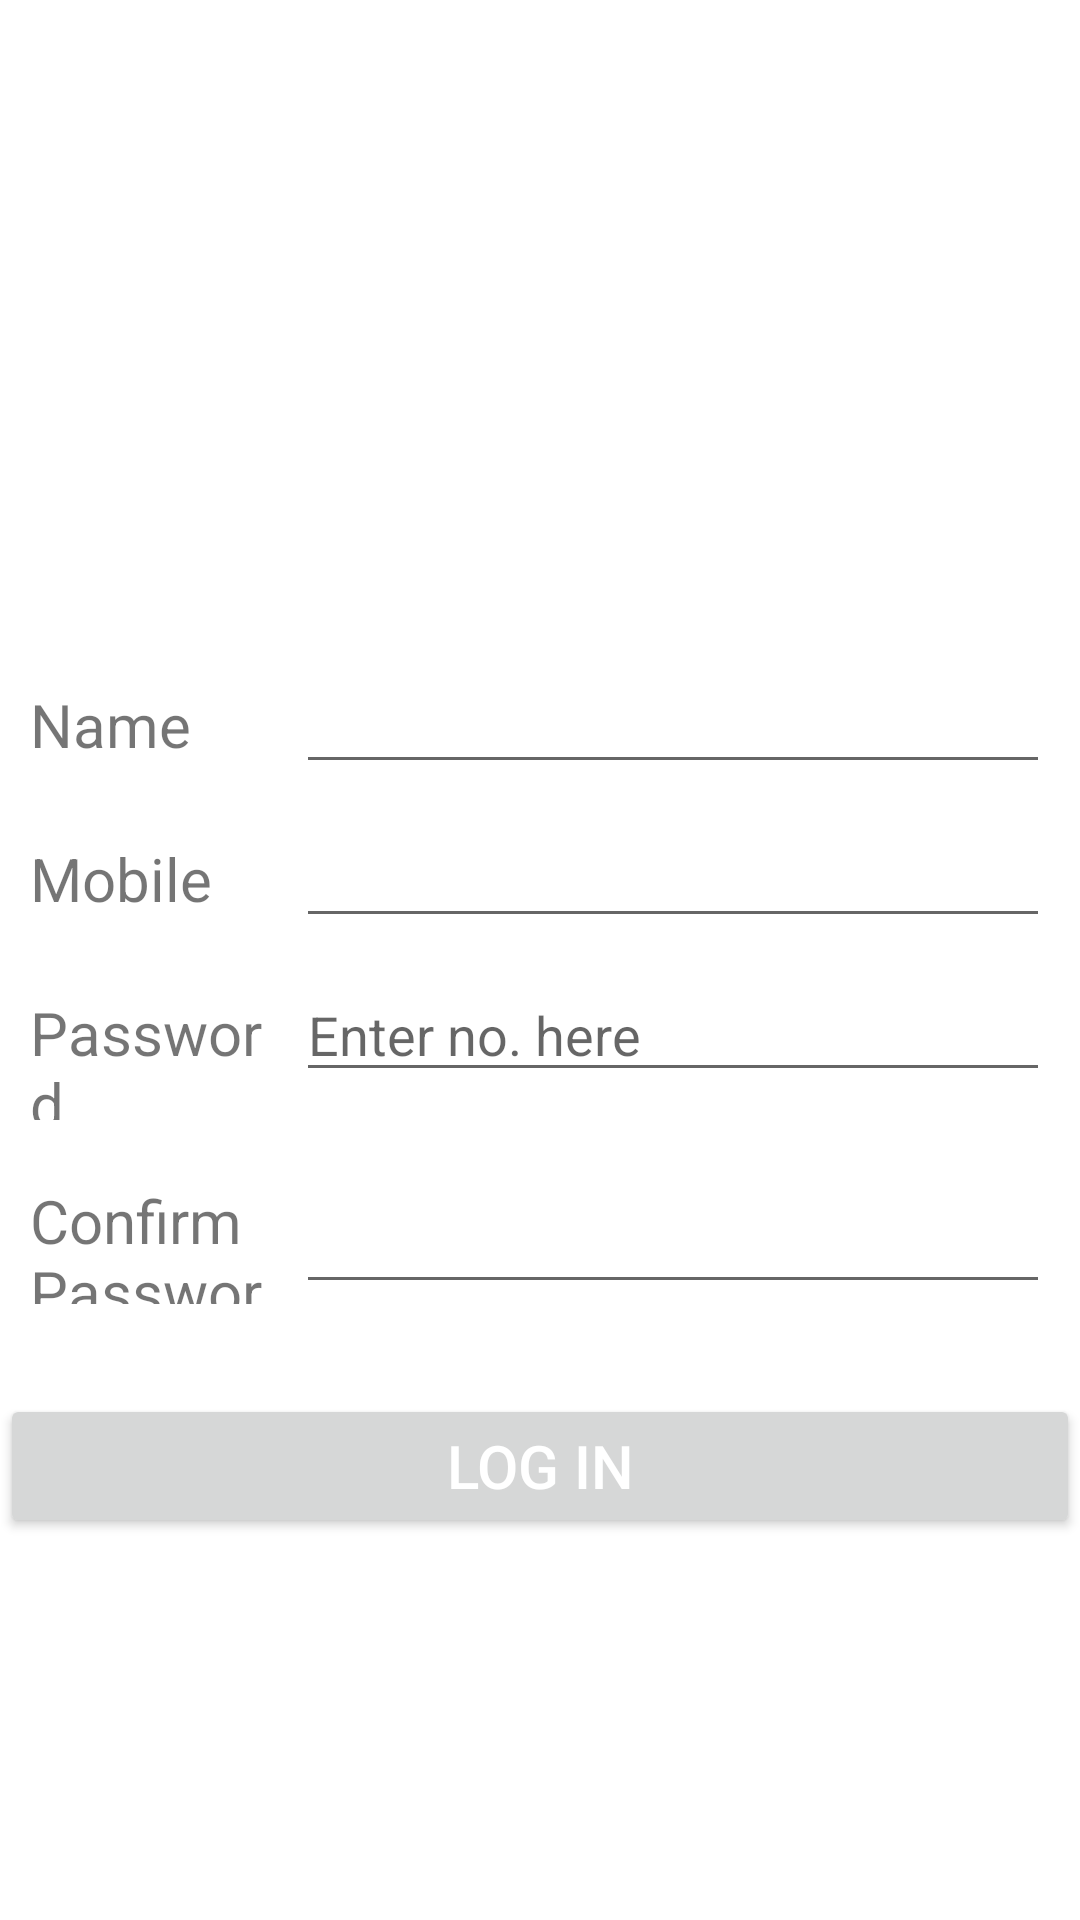

Layout XML and referenced resources for this Android screen:
<!-- AndroidManifest.xml: application theme Theme.ItemCalculator -->
<!-- res/layout/activity_main.xml -->
<?xml version="1.0" encoding="utf-8"?>
<ScrollView xmlns:android="http://schemas.android.com/apk/res/android"
    xmlns:app="http://schemas.android.com/apk/res-auto"
    xmlns:tools="http://schemas.android.com/tools"
    android:layout_width="match_parent"
    android:layout_height="match_parent"
    tools:context=".MainActivity">
    <LinearLayout
        android:orientation="vertical"
        android:layout_width="match_parent"
        android:layout_height="wrap_content">
        <LinearLayout
            android:orientation="vertical"
            android:layout_width="match_parent"
            android:layout_height="wrap_content">
            <ImageView
                android:id="@+id/imgLog"
                android:layout_width="354dp"
                android:layout_height="600px"
                android:layout_gravity="center"
                android:layout_marginTop="10dp"
                android:padding="5dp"
                android:src="@drawable/calculator" />
            <LinearLayout
                android:layout_width="match_parent"
                android:layout_height="wrap_content"
                android:orientation="horizontal"
                android:weightSum="10">
                <TextView
                    android:layout_width="0dp"
                    android:layout_height="wrap_content"
                    android:text="Name"
                    android:textSize="20sp"
                    android:layout_marginTop="10dp"
                    android:layout_marginLeft="10dp"
                    android:id="@+id/txtName"
                    android:layout_weight="2.5"/>
                <EditText
                    android:layout_width="0dp"
                    android:layout_height="wrap_content"
                    android:layout_weight="7.5"
                    android:hint=""
                    android:inputType="text"
                    android:maxLines="1"
                    android:layout_marginTop="10dp"
                    android:layout_marginLeft="5dp"
                    android:layout_marginRight="10dp"
                    android:id="@+id/etName"/>
            </LinearLayout>
            <LinearLayout
                android:layout_width="match_parent"
                android:layout_height="wrap_content"
                android:orientation="horizontal"
                android:weightSum="10">
                <TextView
                    android:layout_width="0dp"
                    android:layout_height="wrap_content"
                    android:text="Mobile"
                    android:textSize="20sp"
                    android:layout_marginTop="10dp"
                    android:layout_marginLeft="10dp"
                    android:id="@+id/txtPhone"
                    android:layout_weight="2.5"/>
                <EditText
                    android:layout_width="0dp"
                    android:layout_height="wrap_content"
                    android:layout_weight="7.5"
                    android:hint=""
                    android:inputType="phone"
                    android:maxLength="10"
                    android:maxLines="1"
                    android:layout_marginTop="10dp"
                    android:layout_marginLeft="5dp"
                    android:layout_marginRight="10dp"
                    android:id="@+id/etPhone"/>
            </LinearLayout>

            <LinearLayout
                android:layout_width="match_parent"
                android:layout_height="wrap_content"
                android:orientation="horizontal"
                android:weightSum="10">
                <TextView
                    android:layout_width="0dp"
                    android:layout_height="wrap_content"
                    android:text="Password"
                    android:textSize="20sp"
                    android:layout_marginTop="10dp"
                    android:layout_marginLeft="10dp"
                    android:id="@+id/txtPassword"
                    android:layout_weight="2.5"/>
                <EditText
                    android:layout_width="0dp"
                    android:layout_height="wrap_content"
                    android:layout_weight="7.5"
                    android:hint="Enter no. here"
                    android:inputType="textPassword"
                    android:maxLines="1"
                    android:layout_marginTop="10dp"
                    android:layout_marginLeft="5dp"
                    android:layout_marginRight="10dp"
                    android:id="@+id/etPassword"/>
            </LinearLayout>
            <LinearLayout
                android:layout_marginTop="10dp"
                android:layout_width="match_parent"
                android:layout_height="wrap_content"
                android:orientation="horizontal"
                android:weightSum="10">
                <TextView
                    android:layout_width="0dp"
                    android:layout_height="match_parent"
                    android:text="Confirm Password"
                    android:textSize="20sp"
                    android:layout_marginTop="10dp"
                    android:layout_marginLeft="10dp"
                    android:id="@+id/txtConfirmPassword"
                    android:layout_weight="2.5"/>
                <EditText
                    android:layout_width="0dp"
                    android:layout_height="wrap_content"
                    android:layout_weight="7.5"
                    android:inputType="textPassword"
                    android:maxLines="1"
                    android:layout_marginTop="10dp"
                    android:layout_marginLeft="5dp"
                    android:layout_marginRight="10dp"
                    android:id="@+id/etConfirmPassword"/>
            </LinearLayout>

            <Button
                android:id="@+id/btnLogin"
                android:layout_width="match_parent"
                android:layout_height="wrap_content"
                android:layout_marginTop="30dp"
                android:padding="2dp"
                android:layout_alignParentBottom="true"
                android:text="Log in"
                android:textColor="#fff"
                android:textSize="20sp" />
        </LinearLayout>

    </LinearLayout>


</ScrollView>
<!-- resources referenced by this layout -->
<resources>
  <style name="Theme.ItemCalculator" parent="Theme.MaterialComponents.DayNight.DarkActionBar">
          
          <item name="colorPrimary">@color/purple_500</item>
          <item name="colorPrimaryVariant">@color/purple_700</item>
          <item name="colorOnPrimary">@color/white</item>
          
          <item name="colorSecondary">@color/teal_200</item>
          <item name="colorSecondaryVariant">@color/teal_700</item>
          <item name="colorOnSecondary">@color/black</item>
          
          <item name="android:statusBarColor" tools:targetApi="l">?attr/colorPrimaryVariant</item>
          
          <item name="windowActionBar">false</item>
          <item name="windowNoTitle">true</item>
      </style>
  <!-- not gathered from this repository: default colours our renderer supplied (Android Studio template values) -->
  <color name="purple_500">#FF6200EE</color>
  <color name="purple_700">#FF3700B3</color>
  <color name="teal_200">#FF03DAC5</color>
  <color name="teal_700">#FF018786</color>
  <color name="black">#FF000000</color>
  <color name="white">#FFFFFFFF</color>
</resources>
